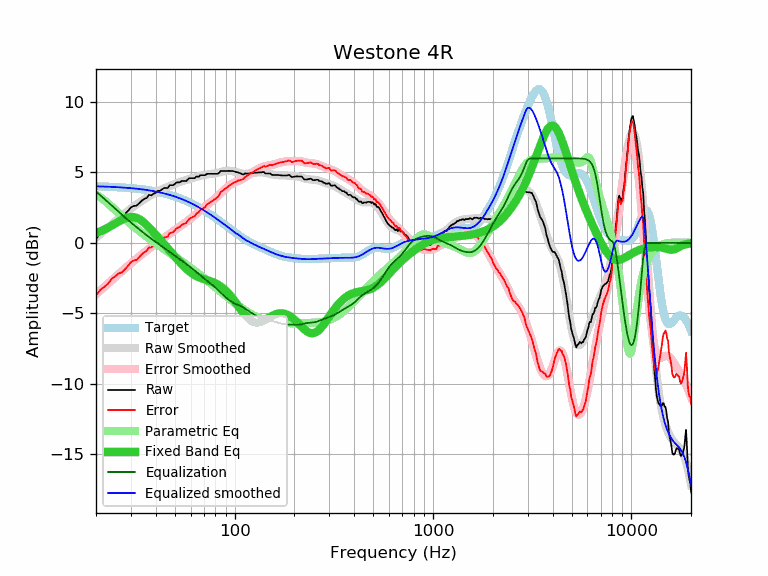

Data behind this chart, as committed beside it:
frequency, raw, error, smoothed, error_smoothed, equalization, parametric_eq, equalized_raw, equalized_smoothed, target
20, 0.27, -3.74, 0.36, -3.65, 3.65, 0.70, 3.92, 4.01, 4.01
21, 0.67, -3.33, 0.62, -3.39, 3.39, 0.81, 4.06, 4.00, 4.00
22, 0.87, -3.12, 0.86, -3.13, 3.13, 0.94, 4.00, 4.00, 4.00
23, 1.09, -2.89, 1.10, -2.89, 2.89, 1.08, 3.98, 3.99, 3.98
24, 1.43, -2.54, 1.32, -2.65, 2.65, 1.23, 4.08, 3.97, 3.97
25, 1.59, -2.37, 1.53, -2.43, 2.43, 1.37, 4.02, 3.96, 3.96
26, 1.78, -2.17, 1.74, -2.21, 2.21, 1.51, 3.99, 3.95, 3.95
27, 1.84, -2.09, 1.93, -2.01, 2.01, 1.64, 3.85, 3.93, 3.93
28, 2.05, -1.87, 2.11, -1.81, 1.81, 1.74, 3.86, 3.92, 3.92
29, 2.27, -1.63, 2.28, -1.63, 1.63, 1.81, 3.90, 3.90, 3.90
30, 2.52, -1.36, 2.44, -1.45, 1.45, 1.84, 3.97, 3.88, 3.88
31, 2.62, -1.24, 2.58, -1.28, 1.28, 1.83, 3.90, 3.86, 3.87
32, 2.64, -1.20, 2.73, -1.12, 1.12, 1.78, 3.76, 3.85, 3.85
33, 2.81, -1.01, 2.86, -0.97, 0.97, 1.69, 3.78, 3.82, 3.82
34, 2.99, -0.81, 2.98, -0.82, 0.82, 1.57, 3.81, 3.80, 3.80
35, 3.12, -0.66, 3.10, -0.68, 0.68, 1.43, 3.80, 3.78, 3.78
36, 3.18, -0.57, 3.21, -0.55, 0.55, 1.27, 3.73, 3.75, 3.75
37, 3.41, -0.32, 3.31, -0.42, 0.42, 1.10, 3.83, 3.73, 3.73
38, 3.37, -0.33, 3.40, -0.30, 0.30, 0.93, 3.67, 3.70, 3.70
39, 3.49, -0.18, 3.49, -0.18, 0.18, 0.76, 3.67, 3.67, 3.67
40, 3.56, -0.08, 3.58, -0.07, 0.07, 0.58, 3.63, 3.64, 3.64
41, 3.69, 0.08, 3.65, 0.04, -0.04, 0.41, 3.65, 3.61, 3.61
42, 3.69, 0.11, 3.73, 0.14, -0.14, 0.25, 3.55, 3.58, 3.58
43, 3.79, 0.24, 3.79, 0.25, -0.25, 0.08, 3.55, 3.55, 3.55
44, 3.89, 0.38, 3.86, 0.34, -0.34, -0.08, 3.55, 3.52, 3.52
45, 3.89, 0.41, 3.92, 0.44, -0.44, -0.24, 3.45, 3.48, 3.48
46, 3.89, 0.45, 3.98, 0.54, -0.54, -0.39, 3.36, 3.44, 3.44
47, 4.10, 0.69, 4.03, 0.63, -0.63, -0.54, 3.47, 3.41, 3.41
48, 4.09, 0.72, 4.09, 0.72, -0.72, -0.69, 3.37, 3.37, 3.37
49, 4.09, 0.76, 4.14, 0.81, -0.81, -0.83, 3.28, 3.33, 3.33
50, 4.19, 0.90, 4.19, 0.90, -0.90, -0.97, 3.29, 3.29, 3.29
51, 4.29, 1.05, 4.23, 0.99, -0.99, -1.11, 3.30, 3.25, 3.25
52, 4.29, 1.09, 4.28, 1.07, -1.07, -1.24, 3.22, 3.20, 3.20
53, 4.30, 1.14, 4.32, 1.16, -1.16, -1.37, 3.14, 3.16, 3.16
54, 4.39, 1.28, 4.36, 1.24, -1.24, -1.49, 3.15, 3.11, 3.11
55, 4.39, 1.32, 4.39, 1.32, -1.32, -1.61, 3.07, 3.07, 3.07
56, 4.39, 1.37, 4.43, 1.41, -1.41, -1.72, 2.99, 3.02, 3.02
57, 4.39, 1.42, 4.46, 1.49, -1.49, -1.82, 2.90, 2.98, 2.98
58, 4.49, 1.56, 4.49, 1.57, -1.57, -1.92, 2.92, 2.93, 2.93
59, 4.59, 1.71, 4.53, 1.65, -1.65, -2.01, 2.94, 2.88, 2.88
60, 4.59, 1.76, 4.56, 1.73, -1.73, -2.09, 2.86, 2.83, 2.83
61, 4.59, 1.81, 4.59, 1.81, -1.81, -2.16, 2.78, 2.78, 2.78
62, 4.59, 1.86, 4.62, 1.89, -1.89, -2.23, 2.70, 2.73, 2.73
63, 4.59, 1.91, 4.65, 1.97, -1.97, -2.29, 2.62, 2.68, 2.68
64, 4.70, 2.07, 4.68, 2.05, -2.05, -2.34, 2.65, 2.63, 2.63
65, 4.70, 2.13, 4.70, 2.13, -2.13, -2.39, 2.57, 2.57, 2.57
66, 4.70, 2.18, 4.73, 2.21, -2.21, -2.43, 2.49, 2.52, 2.52
67, 4.79, 2.32, 4.76, 2.29, -2.29, -2.47, 2.50, 2.47, 2.47
68, 4.80, 2.39, 4.78, 2.36, -2.36, -2.51, 2.44, 2.42, 2.42
69, 4.80, 2.44, 4.80, 2.44, -2.44, -2.54, 2.36, 2.36, 2.36
70, 4.80, 2.49, 4.82, 2.51, -2.51, -2.57, 2.29, 2.31, 2.31
71, 4.80, 2.55, 4.84, 2.58, -2.58, -2.59, 2.22, 2.25, 2.25
72, 4.87, 2.67, 4.85, 2.65, -2.65, -2.62, 2.22, 2.20, 2.20
73, 4.90, 2.76, 4.86, 2.72, -2.72, -2.65, 2.18, 2.15, 2.15
74, 4.90, 2.81, 4.87, 2.78, -2.78, -2.67, 2.12, 2.09, 2.09
75, 4.90, 2.86, 4.88, 2.84, -2.84, -2.70, 2.06, 2.04, 2.04
76, 4.90, 2.92, 4.89, 2.91, -2.91, -2.73, 1.99, 1.98, 1.98
77, 4.90, 2.97, 4.90, 2.97, -2.97, -2.76, 1.93, 1.93, 1.93
78, 4.90, 3.03, 4.91, 3.03, -3.03, -2.79, 1.87, 1.87, 1.87
79, 4.90, 3.08, 4.92, 3.10, -3.10, -2.83, 1.80, 1.82, 1.82
... 553 more rows
